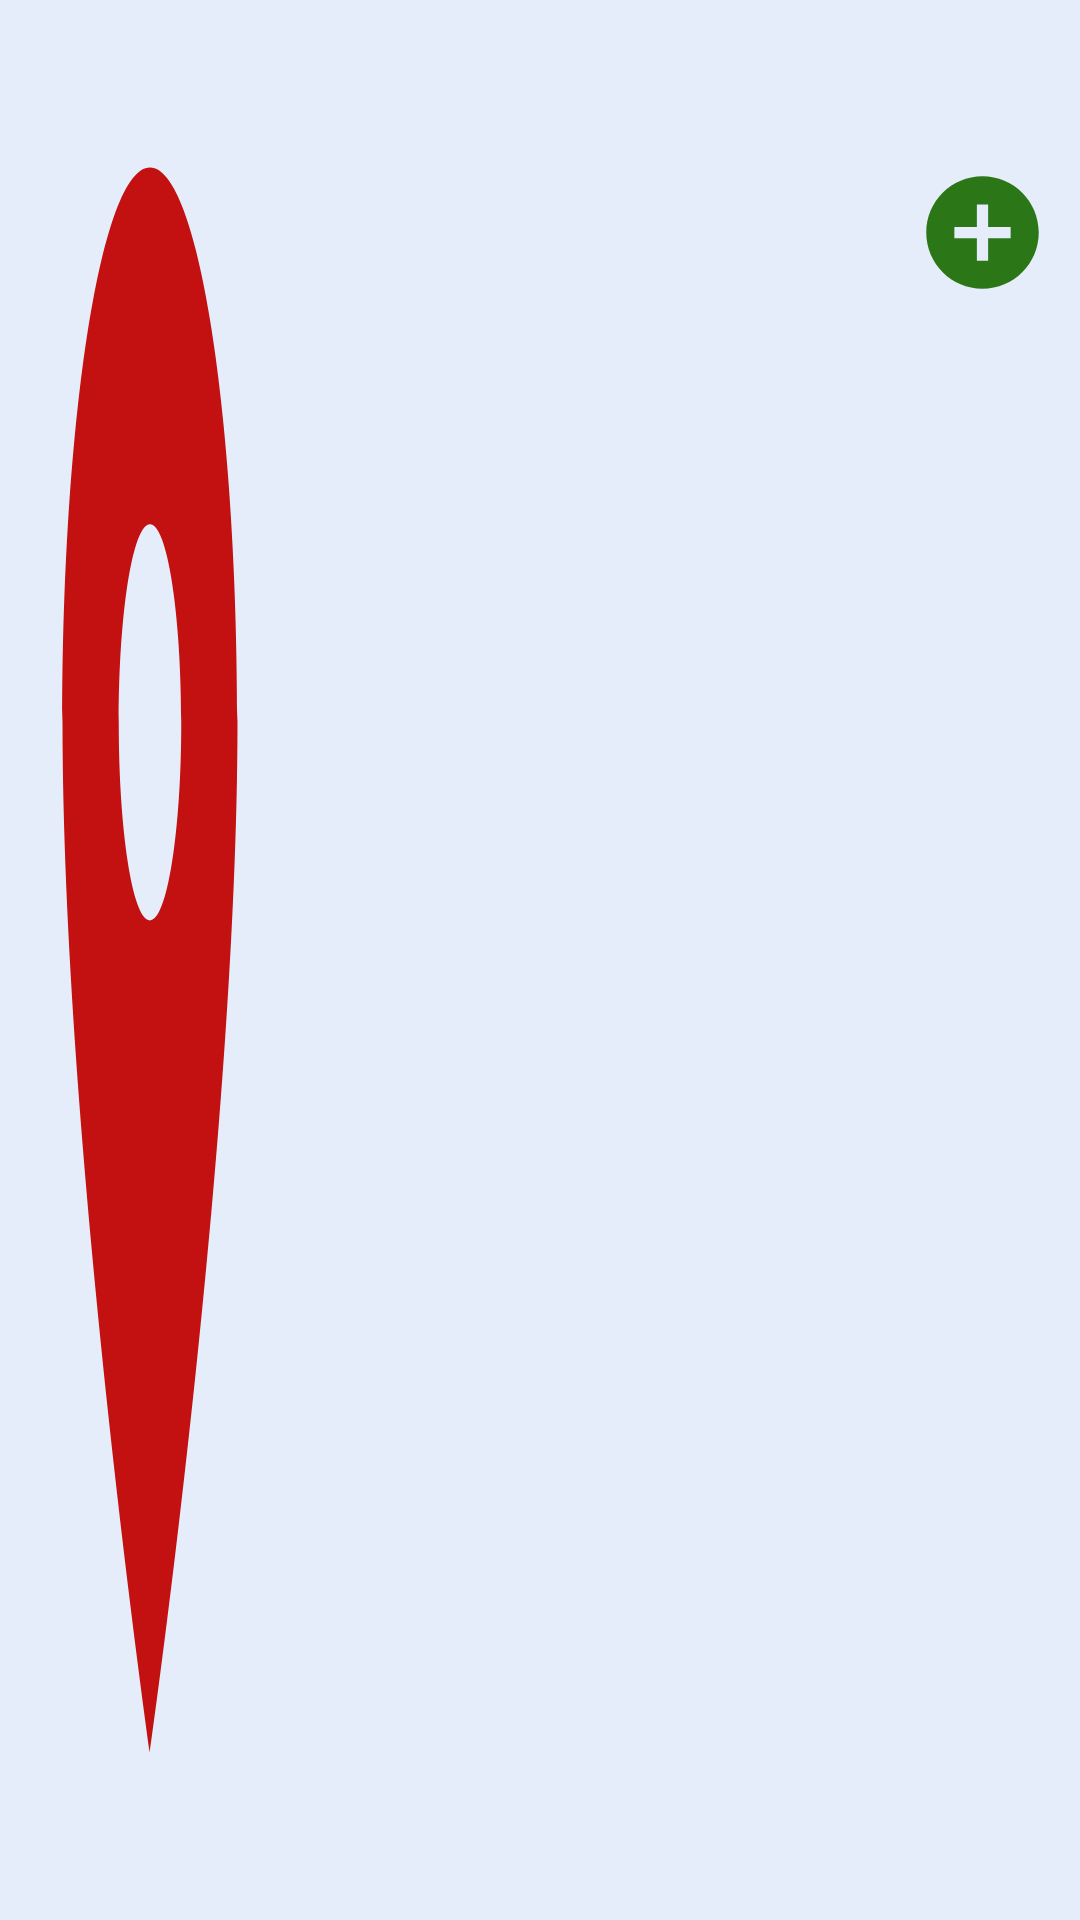

Write the Android layout XML for this screen, with the resource values it uses.
<!-- AndroidManifest.xml: application theme Theme.Parking -->
<!-- res/layout/address_item.xml -->
<?xml version="1.0" encoding="utf-8"?>
<androidx.constraintlayout.widget.ConstraintLayout xmlns:android="http://schemas.android.com/apk/res/android"
    android:layout_width="match_parent"
    android:layout_height="100dp"
    android:layout_margin="10dp"
    xmlns:app="http://schemas.android.com/apk/res-auto"
    android:background="@color/address_bg">

    <ImageButton
        android:id="@+id/location_image"
        android:background="@drawable/location"
        android:layout_width="100dp"
        android:layout_height="match_parent"
        android:layout_margin="3dp"
        app:layout_constraintTop_toTopOf="parent"
        app:layout_constraintRight_toLeftOf="@id/address"
        android:contentDescription="@string/location_logo" />

    <TextView
        android:id="@+id/address"
        android:layout_margin="10dp"
        android:layout_width="300dp"
        android:layout_height="35dp"
        app:layout_constraintTop_toTopOf="parent"
        app:layout_constraintLeft_toRightOf="@id/location_image"/>

    <TextView
        android:id="@+id/city_state_zip"
        android:layout_width="200dp"
        android:layout_height="35dp"
        android:layout_margin="10dp"
        app:layout_constraintLeft_toRightOf="@id/location_image"
        app:layout_constraintTop_toBottomOf="@id/address"/>

    <Button
        android:id="@+id/add_button"
        android:background="@drawable/add_button"
        android:layout_margin="10dp"
        android:layout_width="45dp"
        android:layout_height="45dp"
        app:layout_constraintTop_toBottomOf="@id/address"
        app:layout_constraintRight_toRightOf="parent"
        android:contentDescription="@string/add_location_button" />
</androidx.constraintlayout.widget.ConstraintLayout>
<!-- resources referenced by this layout -->
<resources>
  <color name="address_bg">#e6edfa</color>
  <!-- drawable add_button (drawable) -->
  <vector android:height="24dp" android:tint="#2B7617"
      android:viewportHeight="24" android:viewportWidth="24"
      android:width="24dp" xmlns:android="http://schemas.android.com/apk/res/android">
      <path android:fillColor="@android:color/white" android:pathData="M12,2C6.48,2 2,6.48 2,12s4.48,10 10,10 10,-4.48 10,-10S17.52,2 12,2zM17,13h-4v4h-2v-4L7,13v-2h4L11,7h2v4h4v2z"/>
  </vector>
  <!-- drawable location (drawable) -->
  <vector android:height="24dp" android:tint="#C31010"
      android:viewportHeight="24" android:viewportWidth="24"
      android:width="24dp" xmlns:android="http://schemas.android.com/apk/res/android">
      <path android:fillColor="@android:color/white" android:pathData="M12,2C8.13,2 5,5.13 5,9c0,5.25 7,13 7,13s7,-7.75 7,-13c0,-3.87 -3.13,-7 -7,-7zM12,11.5c-1.38,0 -2.5,-1.12 -2.5,-2.5s1.12,-2.5 2.5,-2.5 2.5,1.12 2.5,2.5 -1.12,2.5 -2.5,2.5z"/>
  </vector>
  <style name="Theme.Parking" parent="Theme.MaterialComponents.DayNight.DarkActionBar">
          
          <item name="colorPrimary">@color/purple_500</item>
          <item name="colorPrimaryVariant">@color/purple_700</item>
          <item name="colorOnPrimary">@color/white</item>
          
          <item name="colorSecondary">@color/teal_200</item>
          <item name="colorSecondaryVariant">@color/teal_700</item>
          <item name="colorOnSecondary">@color/black</item>
          
          <item name="android:statusBarColor">?attr/colorPrimaryVariant</item>
          
      </style>
  <color name="purple_500">#FF6200EE</color>
  <color name="purple_700">#FF3700B3</color>
  <color name="white">#FFFFFFFF</color>
  <color name="teal_200">#FF03DAC5</color>
  <color name="teal_700">#FF018786</color>
  <color name="black">#FF000000</color>
</resources>
